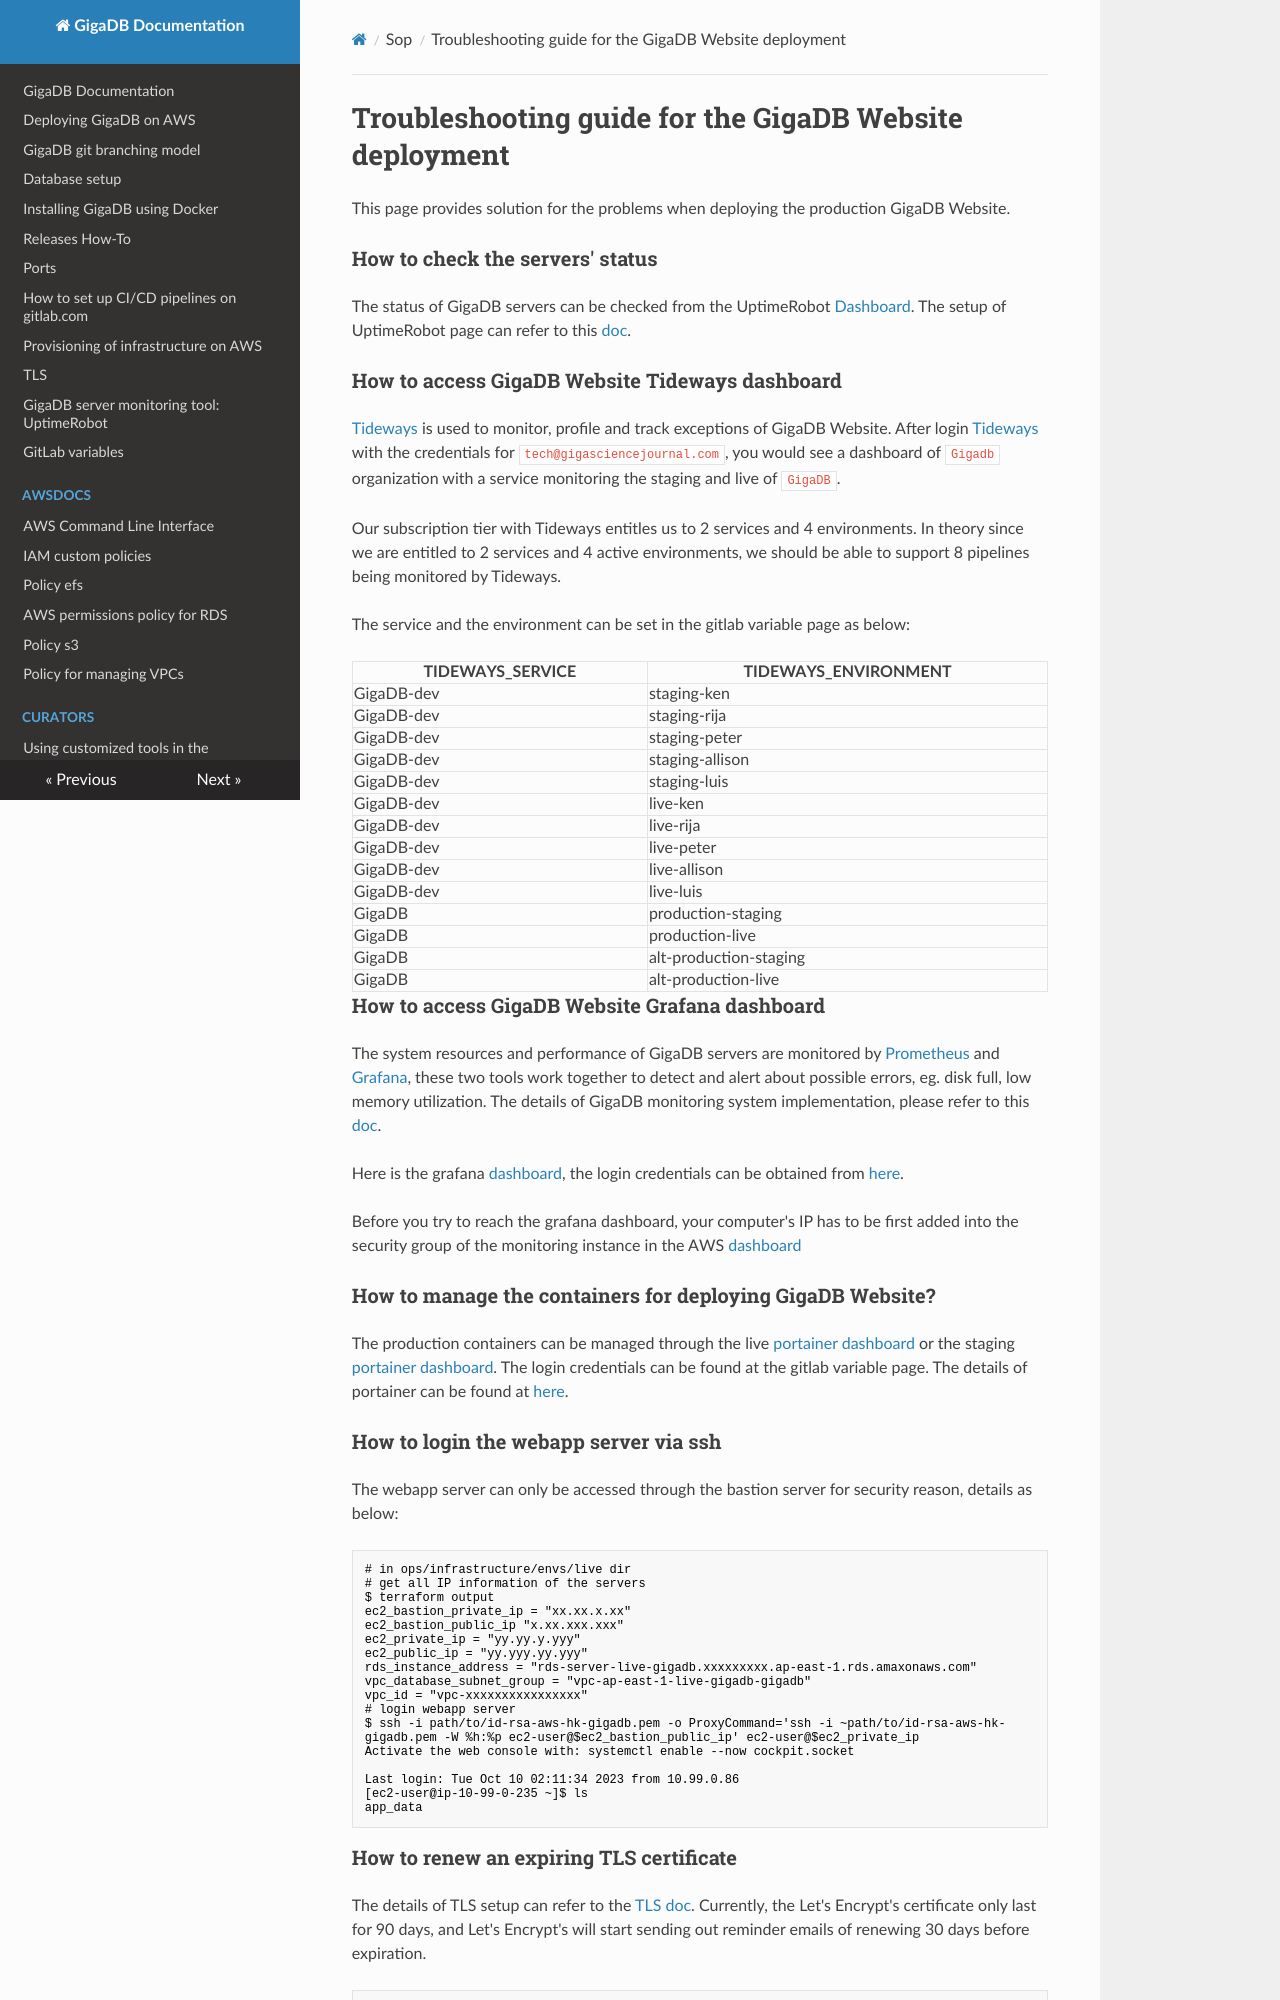

repository: gigascience/gigadb-website · page: sop/PRODUCTION_TROUBLESHOOT/index.html · generator: mkdocs

# Troubleshooting guide for the GigaDB Website deployment

This page provides solution for the problems when deploying the production GigaDB Website.

### How to check the servers' status

The status of GigaDB servers can be checked from the UptimeRobot [Dashboard](https://stats.uptimerobot.com/LGVQXSkN1y). 
The setup of UptimeRobot page can refer to this [doc](../UPTIME_STATUS_PAGE.md).

### How to access GigaDB Website Tideways dashboard

[Tideways](https://tideways.com/) is used to monitor, profile and track exceptions of GigaDB Website.
After login [Tideways](https://app.tideways.io/login) with the credentials for `tech@gigasciencejournal.com`, you would see a dashboard of `Gigadb` organization with a service monitoring the staging and live of `GigaDB`.

Our subscription tier with Tideways entitles us to 2 services and 4 environments.
In theory since we are entitled to 2 services and 4 active environments, we should be able to support 8 pipelines being monitored by Tideways.

The service and the environment can be set in the gitlab variable page as below:

| TIDEWAYS_SERVICE | TIDEWAYS_ENVIRONMENT   |
|------------------|------------------------| 
| GigaDB-dev       | staging-ken            |
| GigaDB-dev       | staging-rija           |
| GigaDB-dev       | staging-peter          |
| GigaDB-dev       | staging-allison        |
| GigaDB-dev       | staging-luis           |
| GigaDB-dev       | live-ken               |
| GigaDB-dev       | live-rija              |
| GigaDB-dev       | live-peter             |
| GigaDB-dev       | live-allison           |
| GigaDB-dev       | live-luis              |
| GigaDB           | production-staging     |
| GigaDB           | production-live        |
| GigaDB           | alt-production-staging |
| GigaDB           | alt-production-live    |

### How to access GigaDB Website Grafana dashboard

The system resources and performance of GigaDB servers are monitored by [Prometheus](https://prometheus.io/) and [Grafana](https://grafana.com/),
these two tools work together to detect and alert about possible errors, eg. disk full, low memory utilization.
The details of GigaDB monitoring system implementation, please refer to this [doc](MONITORING.md).

Here is the grafana [dashboard](http://monitoring.gigadb.host:3000/login), the login credentials can be obtained from [here](https://gitlab.com/groups/gigascience/-/settings/ci_cd).

Before you try to reach the grafana dashboard, your computer's IP has to be first  added into the security group of the monitoring instance in the AWS [dashboard](https://ap-east-1.console.aws.amazon.com/ec2/home?region=ap-east-1#Home:)

### How to manage the containers for deploying GigaDB Website?

The production containers can be managed through the live [portainer dashboard](https://portainer.gigadb.org/) or the staging [portainer dashboard](https://portainer.staging.gigadb.org/).
The login credentials can be found at the gitlab variable page.
The details of portainer can be found at [here](https://github.com/portainer/portainer).

### How to login the webapp server via ssh

The webapp server can only be accessed through the bastion server for security reason, details as below:
```
# in ops/infrastructure/envs/live dir
# get all IP information of the servers
$ terraform output
ec2_bastion_private_ip = "xx.xx.x.xx"
ec2_bastion_public_ip "x.xx.xxx.xxx"
ec2_private_ip = "yy.yy.y.yyy"
ec2_public_ip = "yy.yyy.yy.yyy"
rds_instance_address = "rds-server-live-gigadb.xxxxxxxxx.ap-east-1.rds.amaxonaws.com"
vpc_database_subnet_group = "vpc-ap-east-1-live-gigadb-gigadb"
vpc_id = "vpc-xxxxxxxxxxxxxxxx"
# login webapp server
$ ssh -i path/to/id-rsa-aws-hk-gigadb.pem -o ProxyCommand='ssh -i ~path/to/id-rsa-aws-hk-gigadb.pem -W %h:%p ec2-user@$ec2_bastion_public_ip' ec2-user@$ec2_private_ip
Activate the web console with: systemctl enable --now cockpit.socket

Last login: Tue Oct 10 02:11:34 2023 from 10.99.0.86
[ec2-user@ip-10-99-0-235 ~]$ ls
app_data
```
